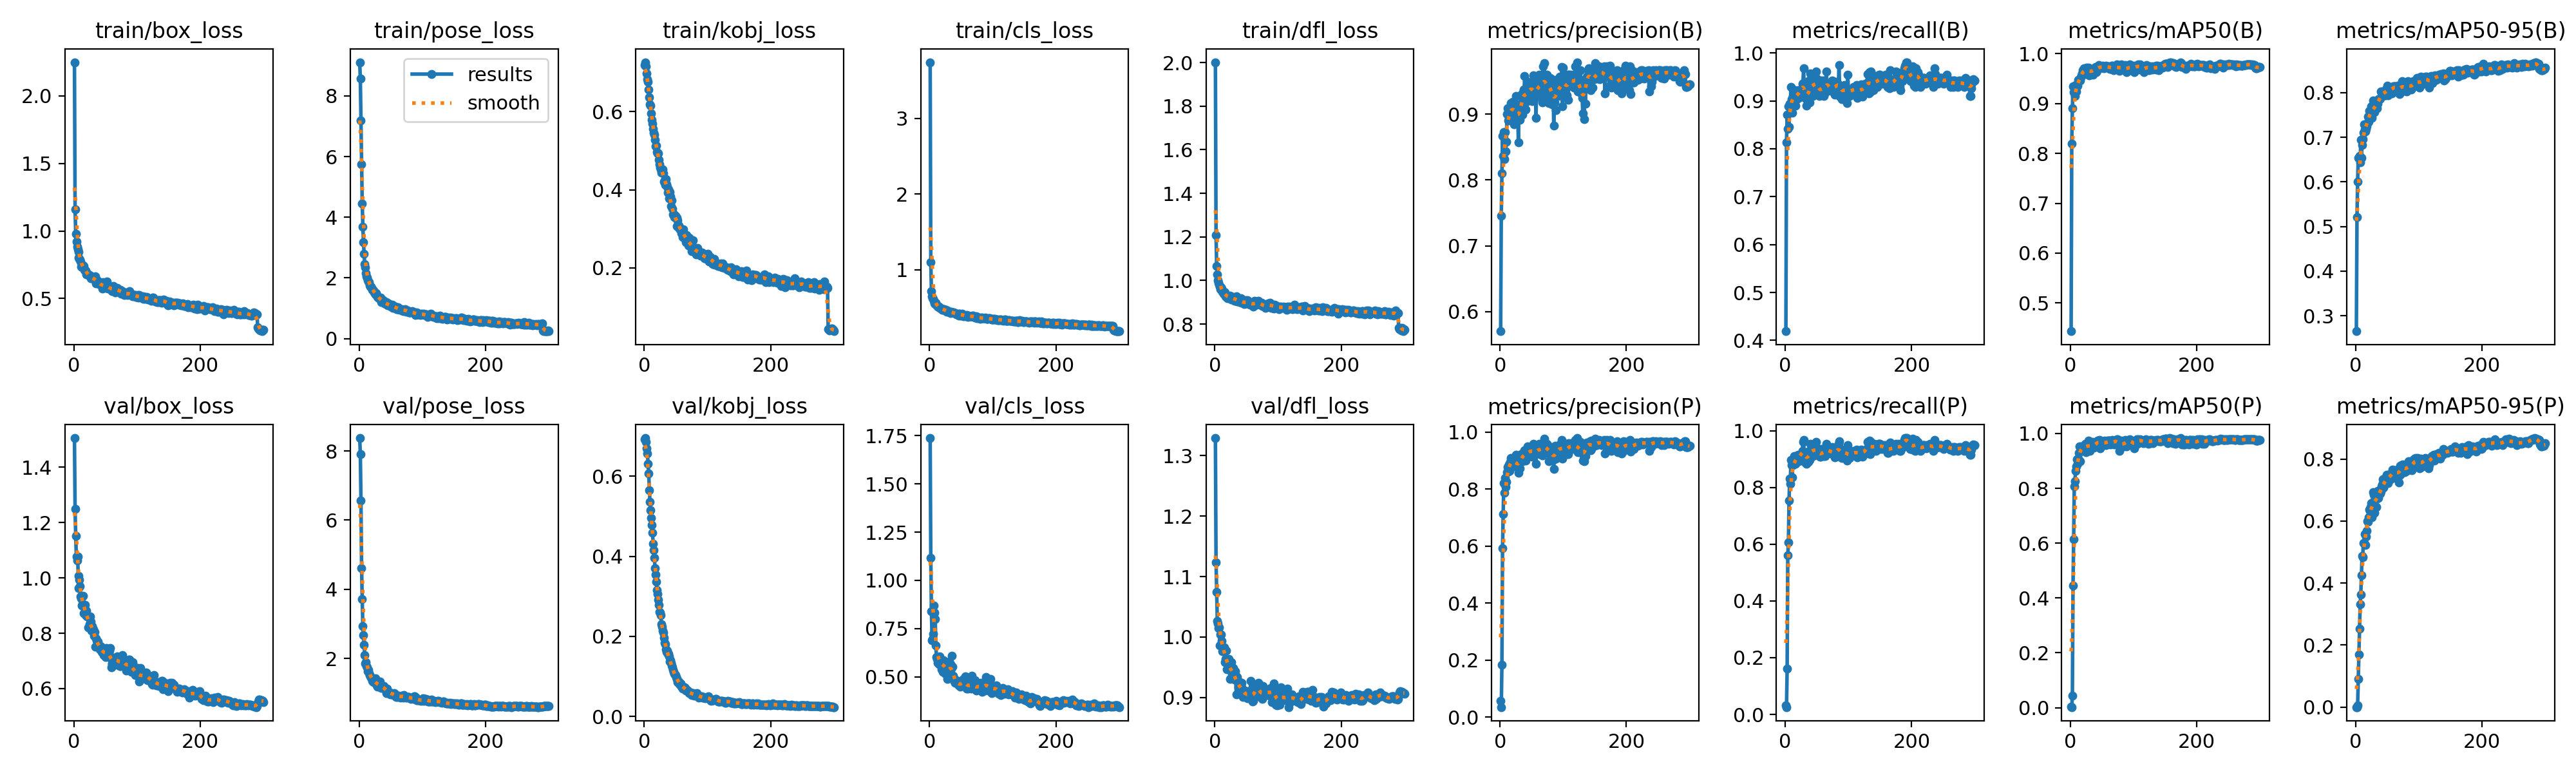

Values plotted in this chart, from the file beside it:
epoch, time, train/box_loss, train/pose_loss, train/kobj_loss, train/cls_loss, train/dfl_loss, metrics/precision(B), metrics/recall(B), metrics/mAP50(B), metrics/mAP50-95(B), metrics/precision(P), metrics/recall(P), metrics/mAP50(P), metrics/mAP50-95(P), val/box_loss, val/pose_loss, val/kobj_loss, val/cls_loss, val/dfl_loss, lr/pg0, lr/pg1, lr/pg2, lr/pg3
1, 15.03, 2.249, 9.112, 0.7192, 3.742, 2.002, 0.57, 0.4191, 0.4432, 0.2655, 0.05686, 0.03226, 0.0034, 0.00034, 1.506, 8.374, 0.6916, 1.737, 1.329, 0.0015, 0.0005, 0.0015, 0.0005
2, 25.97, 1.161, 8.565, 0.7269, 1.097, 1.209, 0.7455, 0.8128, 0.8201, 0.5208, 0.03491, 0.02581, 0.00228, 0.00028, 1.249, 7.917, 0.6948, 1.116, 1.124, 0.00305, 0.001017, 0.00305, 0.001017
3, 36.35, 0.9808, 7.195, 0.717, 0.7138, 1.066, 0.8104, 0.871, 0.8908, 0.6009, 0.1826, 0.1613, 0.04408, 0.00525, 1.151, 6.573, 0.6857, 0.8398, 1.074, 0.00459, 0.00153, 0.00459, 0.00153
4, 43.27, 0.9209, 5.746, 0.6987, 0.648, 1.027, 0.867, 0.841, 0.9344, 0.6535, 0.5921, 0.5613, 0.4457, 0.09157, 1.077, 4.617, 0.6698, 0.6885, 1.026, 0.005941, 0.00198, 0.005941, 0.00198
5, 49.25, 0.8859, 4.461, 0.6828, 0.6187, 1.002, 0.8362, 0.8892, 0.9227, 0.6538, 0.7132, 0.6065, 0.6139, 0.1689, 1.062, 3.709, 0.6564, 0.6949, 1.022, 0.005921, 0.001974, 0.005921, 0.001974
6, 57.75, 0.8631, 3.694, 0.6766, 0.6149, 0.9901, 0.8728, 0.8452, 0.9348, 0.6585, 0.8203, 0.7548, 0.8076, 0.2529, 1.077, 2.927, 0.6308, 0.7232, 1.015, 0.005901, 0.001967, 0.005901, 0.001967
7, 66.21, 0.8458, 3.174, 0.6574, 0.5897, 0.9792, 0.8319, 0.8943, 0.9148, 0.6443, 0.7868, 0.8323, 0.8251, 0.3314, 1.008, 2.668, 0.6064, 0.8682, 1.016, 0.005881, 0.00196, 0.005881, 0.00196
8, 72.76, 0.8013, 2.784, 0.6376, 0.554, 0.9708, 0.8731, 0.8879, 0.9376, 0.6942, 0.8401, 0.8137, 0.8643, 0.364, 0.9623, 2.397, 0.5654, 0.8319, 0.9865, 0.005861, 0.001954, 0.005861, 0.001954
9, 79.43, 0.7923, 2.445, 0.6184, 0.5468, 0.9596, 0.8432, 0.929, 0.9237, 0.6534, 0.8072, 0.8968, 0.8801, 0.426, 0.9934, 2.087, 0.5351, 0.7981, 1.004, 0.005842, 0.001947, 0.005842, 0.001947
10, 93.87, 0.7892, 2.35, 0.6152, 0.5581, 0.9678, 0.858, 0.9032, 0.9349, 0.6826, 0.8245, 0.8792, 0.9063, 0.4866, 0.97, 1.862, 0.5149, 0.6634, 1.004, 0.005822, 0.001941, 0.005822, 0.001941
11, 115.9, 0.7746, 2.154, 0.5962, 0.533, 0.9625, 0.9004, 0.8745, 0.9363, 0.6953, 0.8605, 0.8358, 0.8889, 0.4845, 0.9328, 1.897, 0.4953, 0.6034, 0.994, 0.005802, 0.001934, 0.005802, 0.001934
12, 133.1, 0.7379, 2.048, 0.5792, 0.5277, 0.9467, 0.9093, 0.9097, 0.9477, 0.7099, 0.8776, 0.879, 0.9084, 0.5292, 0.9261, 1.778, 0.4777, 0.5917, 0.9767, 0.005782, 0.001927, 0.005782, 0.001927
13, 147.8, 0.7359, 2.005, 0.5685, 0.5125, 0.9469, 0.8902, 0.9097, 0.9462, 0.7296, 0.8608, 0.8839, 0.9286, 0.5294, 0.8999, 1.743, 0.4587, 0.5711, 0.9833, 0.005762, 0.001921, 0.005762, 0.001921
14, 159.1, 0.7325, 1.923, 0.5557, 0.5115, 0.9401, 0.8933, 0.9179, 0.9491, 0.7179, 0.887, 0.9115, 0.9527, 0.5572, 0.9046, 1.625, 0.431, 0.5982, 0.9786, 0.005743, 0.001914, 0.005743, 0.001914
15, 168.4, 0.7454, 1.887, 0.5465, 0.5105, 0.9493, 0.8944, 0.9226, 0.9458, 0.7129, 0.8632, 0.8903, 0.8994, 0.5225, 0.9359, 1.668, 0.416, 0.566, 0.983, 0.005723, 0.001908, 0.005723, 0.001908
16, 176.9, 0.7383, 1.859, 0.541, 0.4981, 0.9442, 0.9033, 0.8903, 0.9534, 0.7196, 0.8967, 0.8839, 0.953, 0.5491, 0.8715, 1.578, 0.3957, 0.6054, 0.9578, 0.005703, 0.001901, 0.005703, 0.001901
17, 185.6, 0.7107, 1.744, 0.5272, 0.4919, 0.9277, 0.9172, 0.9097, 0.9572, 0.7249, 0.9096, 0.9032, 0.9484, 0.5682, 0.8755, 1.526, 0.3706, 0.5637, 0.9637, 0.005683, 0.001894, 0.005683, 0.001894
18, 196.3, 0.7078, 1.709, 0.5115, 0.4855, 0.9254, 0.9094, 0.9032, 0.9606, 0.7318, 0.9029, 0.8968, 0.951, 0.5997, 0.902, 1.481, 0.354, 0.5882, 0.9774, 0.005663, 0.001888, 0.005663, 0.001888
19, 204.6, 0.7096, 1.701, 0.513, 0.4849, 0.9295, 0.9102, 0.9157, 0.9664, 0.747, 0.897, 0.9097, 0.9532, 0.5982, 0.8653, 1.451, 0.3366, 0.5378, 0.947, 0.005644, 0.001881, 0.005644, 0.001881
20, 212.6, 0.6785, 1.668, 0.4974, 0.4715, 0.9174, 0.9187, 0.9226, 0.968, 0.7346, 0.9032, 0.9161, 0.9484, 0.6128, 0.8819, 1.443, 0.316, 0.5704, 0.9564, 0.005624, 0.001875, 0.005624, 0.001875
21, 221.2, 0.684, 1.609, 0.4938, 0.4723, 0.9284, 0.9093, 0.906, 0.9703, 0.7591, 0.8964, 0.8931, 0.9516, 0.6364, 0.8614, 1.352, 0.3055, 0.5241, 0.9529, 0.005604, 0.001868, 0.005604, 0.001868
22, 231.4, 0.6837, 1.609, 0.4934, 0.4737, 0.9258, 0.8851, 0.9226, 0.9651, 0.749, 0.8789, 0.9161, 0.9516, 0.6327, 0.8633, 1.336, 0.2922, 0.5856, 0.9633, 0.005584, 0.001861, 0.005584, 0.001861
23, 239.9, 0.6756, 1.578, 0.4774, 0.4736, 0.926, 0.9044, 0.9154, 0.9598, 0.7499, 0.9044, 0.9154, 0.9613, 0.6445, 0.821, 1.306, 0.279, 0.5784, 0.9497, 0.005564, 0.001855, 0.005564, 0.001855
24, 247.9, 0.6736, 1.514, 0.4652, 0.4677, 0.9298, 0.9105, 0.9226, 0.9676, 0.7588, 0.8831, 0.8968, 0.9312, 0.6134, 0.8217, 1.377, 0.2615, 0.5766, 0.931, 0.005545, 0.001848, 0.005545, 0.001848
25, 255.8, 0.6729, 1.505, 0.4574, 0.4637, 0.9179, 0.9278, 0.9161, 0.9723, 0.7688, 0.9203, 0.9097, 0.9603, 0.6576, 0.8333, 1.304, 0.2597, 0.5153, 0.9449, 0.005525, 0.001842, 0.005525, 0.001842
26, 266.3, 0.6688, 1.458, 0.4522, 0.4646, 0.9135, 0.8938, 0.923, 0.9619, 0.7439, 0.8813, 0.9102, 0.9435, 0.613, 0.8616, 1.422, 0.2529, 0.5546, 0.9582, 0.005505, 0.001835, 0.005505, 0.001835
27, 274.8, 0.6513, 1.489, 0.4446, 0.4428, 0.915, 0.8994, 0.9355, 0.9686, 0.7549, 0.8932, 0.929, 0.956, 0.6601, 0.8411, 1.278, 0.2302, 0.5523, 0.9459, 0.005485, 0.001828, 0.005485, 0.001828
28, 282.9, 0.6538, 1.426, 0.452, 0.4621, 0.9179, 0.9064, 0.937, 0.9718, 0.7825, 0.8907, 0.9613, 0.974, 0.693, 0.8099, 1.224, 0.2248, 0.4897, 0.9382, 0.005465, 0.001822, 0.005465, 0.001822
29, 291.6, 0.6494, 1.363, 0.4529, 0.4428, 0.9256, 0.8572, 0.9679, 0.9568, 0.7669, 0.8572, 0.9679, 0.9626, 0.6855, 0.8268, 1.191, 0.2138, 0.5079, 0.9486, 0.005446, 0.001815, 0.005446, 0.001815
30, 302, 0.66, 1.344, 0.4422, 0.4457, 0.92, 0.905, 0.9219, 0.9671, 0.7563, 0.8923, 0.909, 0.9468, 0.626, 0.8154, 1.308, 0.2091, 0.5249, 0.9382, 0.005426, 0.001809, 0.005426, 0.001809
31, 310.7, 0.6483, 1.343, 0.4203, 0.4389, 0.9079, 0.892, 0.9058, 0.965, 0.7721, 0.873, 0.887, 0.9364, 0.6748, 0.8133, 1.214, 0.1966, 0.5807, 0.9297, 0.005406, 0.001802, 0.005406, 0.001802
32, 319.7, 0.6442, 1.319, 0.4246, 0.4459, 0.9172, 0.9163, 0.9226, 0.9619, 0.7735, 0.9038, 0.9097, 0.9498, 0.6787, 0.7906, 1.216, 0.1846, 0.5162, 0.9434, 0.005386, 0.001795, 0.005386, 0.001795
33, 330, 0.6405, 1.307, 0.4122, 0.4266, 0.9063, 0.9293, 0.8903, 0.9624, 0.7759, 0.9225, 0.8839, 0.9584, 0.645, 0.8049, 1.337, 0.1803, 0.565, 0.9363, 0.005366, 0.001789, 0.005366, 0.001789
34, 339.8, 0.6635, 1.36, 0.4281, 0.4459, 0.9278, 0.91, 0.9032, 0.9687, 0.7651, 0.9035, 0.8968, 0.9641, 0.6732, 0.7504, 1.155, 0.1677, 0.5435, 0.9049, 0.005347, 0.001782, 0.005347, 0.001782
35, 347.9, 0.6108, 1.209, 0.4142, 0.4361, 0.9038, 0.8989, 0.9176, 0.9683, 0.7752, 0.8989, 0.9176, 0.9701, 0.6973, 0.7811, 1.139, 0.162, 0.6075, 0.9344, 0.005327, 0.001776, 0.005327, 0.001776
36, 355.9, 0.6409, 1.261, 0.4081, 0.4376, 0.9133, 0.9337, 0.9094, 0.958, 0.785, 0.9264, 0.9032, 0.9503, 0.674, 0.7752, 1.209, 0.1652, 0.5524, 0.9273, 0.005307, 0.001769, 0.005307, 0.001769
37, 364.2, 0.6312, 1.253, 0.3925, 0.4337, 0.909, 0.9371, 0.9032, 0.9679, 0.7857, 0.9237, 0.8903, 0.9468, 0.6881, 0.7677, 1.169, 0.1572, 0.5041, 0.917, 0.005287, 0.001762, 0.005287, 0.001762
38, 373.5, 0.6211, 1.266, 0.4001, 0.4334, 0.9068, 0.9316, 0.9419, 0.9703, 0.7848, 0.9188, 0.929, 0.9496, 0.6964, 0.7709, 1.153, 0.1566, 0.4915, 0.9204, 0.005267, 0.001756, 0.005267, 0.001756
39, 381.5, 0.6265, 1.192, 0.3771, 0.4283, 0.9005, 0.9584, 0.8968, 0.9718, 0.7862, 0.936, 0.8968, 0.9577, 0.6882, 0.751, 1.203, 0.1496, 0.4744, 0.9254, 0.005248, 0.001749, 0.005248, 0.001749
40, 389.3, 0.6049, 1.164, 0.3944, 0.4226, 0.9063, 0.9251, 0.9568, 0.9738, 0.8025, 0.9159, 0.9548, 0.9645, 0.6944, 0.7502, 1.149, 0.1367, 0.4699, 0.9104, 0.005228, 0.001743, 0.005228, 0.001743
41, 398.2, 0.6193, 1.164, 0.3827, 0.4146, 0.9174, 0.9074, 0.9355, 0.9625, 0.7995, 0.9011, 0.929, 0.9634, 0.7122, 0.7419, 1.141, 0.1399, 0.478, 0.913, 0.005208, 0.001736, 0.005208, 0.001736
42, 407.2, 0.6026, 1.145, 0.3586, 0.4088, 0.8994, 0.9186, 0.929, 0.9653, 0.7995, 0.9186, 0.929, 0.9698, 0.7178, 0.7545, 1.108, 0.1339, 0.4812, 0.9241, 0.005188, 0.001729, 0.005188, 0.001729
43, 415.9, 0.6009, 1.198, 0.3724, 0.4216, 0.8971, 0.9333, 0.9419, 0.9727, 0.7954, 0.9333, 0.9419, 0.9727, 0.7337, 0.7455, 1.005, 0.128, 0.4702, 0.9167, 0.005168, 0.001723, 0.005168, 0.001723
44, 424.6, 0.5974, 1.132, 0.3506, 0.4099, 0.8993, 0.9493, 0.9097, 0.9737, 0.7982, 0.9493, 0.9097, 0.9737, 0.7076, 0.7331, 1.119, 0.1221, 0.4724, 0.9132, 0.005149, 0.001716, 0.005149, 0.001716
45, 431.9, 0.5749, 1.09, 0.337, 0.4001, 0.899, 0.9304, 0.9355, 0.9767, 0.8043, 0.924, 0.929, 0.9641, 0.7163, 0.7291, 1.024, 0.1158, 0.4588, 0.9007, 0.005129, 0.00171, 0.005129, 0.00171
46, 442, 0.6234, 1.154, 0.338, 0.4188, 0.9037, 0.9262, 0.9419, 0.9726, 0.7943, 0.9207, 0.9548, 0.9754, 0.7242, 0.7472, 1.03, 0.1121, 0.4712, 0.9057, 0.005109, 0.001703, 0.005109, 0.001703
47, 451.3, 0.5887, 1.134, 0.3302, 0.3934, 0.8915, 0.9415, 0.9347, 0.9728, 0.7935, 0.922, 0.9154, 0.9465, 0.7257, 0.7208, 1.005, 0.1074, 0.4562, 0.9093, 0.005089, 0.001696, 0.005089, 0.001696
48, 458.4, 0.6087, 1.116, 0.3291, 0.417, 0.901, 0.9457, 0.9161, 0.9732, 0.8056, 0.9457, 0.9161, 0.9732, 0.7429, 0.7345, 0.9963, 0.1044, 0.4553, 0.9118, 0.005069, 0.00169, 0.005069, 0.00169
49, 467.1, 0.5951, 1.107, 0.3332, 0.4073, 0.9092, 0.9475, 0.9613, 0.9721, 0.8099, 0.9475, 0.9613, 0.9721, 0.7488, 0.7219, 0.9548, 0.1036, 0.45, 0.9004, 0.00505, 0.001683, 0.00505, 0.001683
50, 476.8, 0.5808, 1.057, 0.3264, 0.3946, 0.8962, 0.9362, 0.9469, 0.9725, 0.8157, 0.9298, 0.9404, 0.9608, 0.7373, 0.7136, 0.9955, 0.09922, 0.4543, 0.9049, 0.00503, 0.001677, 0.00503, 0.001677
51, 484.6, 0.5997, 1.096, 0.3072, 0.4019, 0.8957, 0.92, 0.9419, 0.9762, 0.7943, 0.9137, 0.9355, 0.9637, 0.7225, 0.7461, 0.9996, 0.09359, 0.475, 0.9079, 0.00501, 0.00167, 0.00501, 0.00167
52, 492.9, 0.6279, 1.121, 0.3283, 0.4173, 0.9084, 0.9436, 0.929, 0.974, 0.8053, 0.937, 0.9226, 0.9597, 0.7477, 0.735, 0.9847, 0.09319, 0.4827, 0.8992, 0.00499, 0.001663, 0.00499, 0.001663
53, 501.6, 0.598, 1.004, 0.3211, 0.4022, 0.9019, 0.9593, 0.9126, 0.971, 0.8052, 0.9593, 0.9126, 0.971, 0.7429, 0.7305, 0.956, 0.08517, 0.4564, 0.9077, 0.00497, 0.001657, 0.00497, 0.001657
54, 510.1, 0.5756, 1.07, 0.3044, 0.386, 0.8965, 0.9224, 0.9097, 0.973, 0.8099, 0.9224, 0.9097, 0.973, 0.7515, 0.7219, 0.9488, 0.08735, 0.4899, 0.9017, 0.004951, 0.00165, 0.004951, 0.00165
55, 517.6, 0.574, 1.019, 0.3082, 0.3961, 0.8953, 0.9341, 0.9141, 0.9739, 0.8097, 0.9275, 0.9083, 0.9632, 0.7357, 0.7192, 0.9645, 0.08823, 0.4746, 0.9031, 0.004931, 0.001644, 0.004931, 0.001644
56, 525.5, 0.5725, 1.034, 0.3008, 0.3883, 0.8902, 0.9407, 0.9208, 0.9763, 0.8028, 0.9275, 0.9081, 0.9577, 0.7444, 0.7371, 0.9877, 0.08131, 0.4735, 0.9116, 0.004911, 0.001637, 0.004911, 0.001637
57, 533.5, 0.589, 1.043, 0.2977, 0.3942, 0.8953, 0.8943, 0.9419, 0.973, 0.7977, 0.8879, 0.9355, 0.9622, 0.7464, 0.7476, 0.984, 0.0796, 0.5035, 0.927, 0.004891, 0.00163, 0.004891, 0.00163
58, 542.9, 0.5682, 1.058, 0.3006, 0.3829, 0.8903, 0.9486, 0.9161, 0.9747, 0.8103, 0.9486, 0.9161, 0.9747, 0.7649, 0.709, 0.9305, 0.08267, 0.4525, 0.9034, 0.004871, 0.001624, 0.004871, 0.001624
59, 550.7, 0.5777, 1.028, 0.2891, 0.3973, 0.8935, 0.9474, 0.9289, 0.9724, 0.8149, 0.9474, 0.9289, 0.9724, 0.7558, 0.676, 0.8811, 0.07449, 0.4373, 0.8968, 0.004852, 0.001617, 0.004852, 0.001617
60, 558.8, 0.5571, 0.9728, 0.2928, 0.3854, 0.894, 0.9361, 0.9419, 0.975, 0.8144, 0.9293, 0.9355, 0.9736, 0.7564, 0.6898, 0.9164, 0.07501, 0.4466, 0.8929, 0.004832, 0.001611, 0.004832, 0.001611
... 240 more rows
